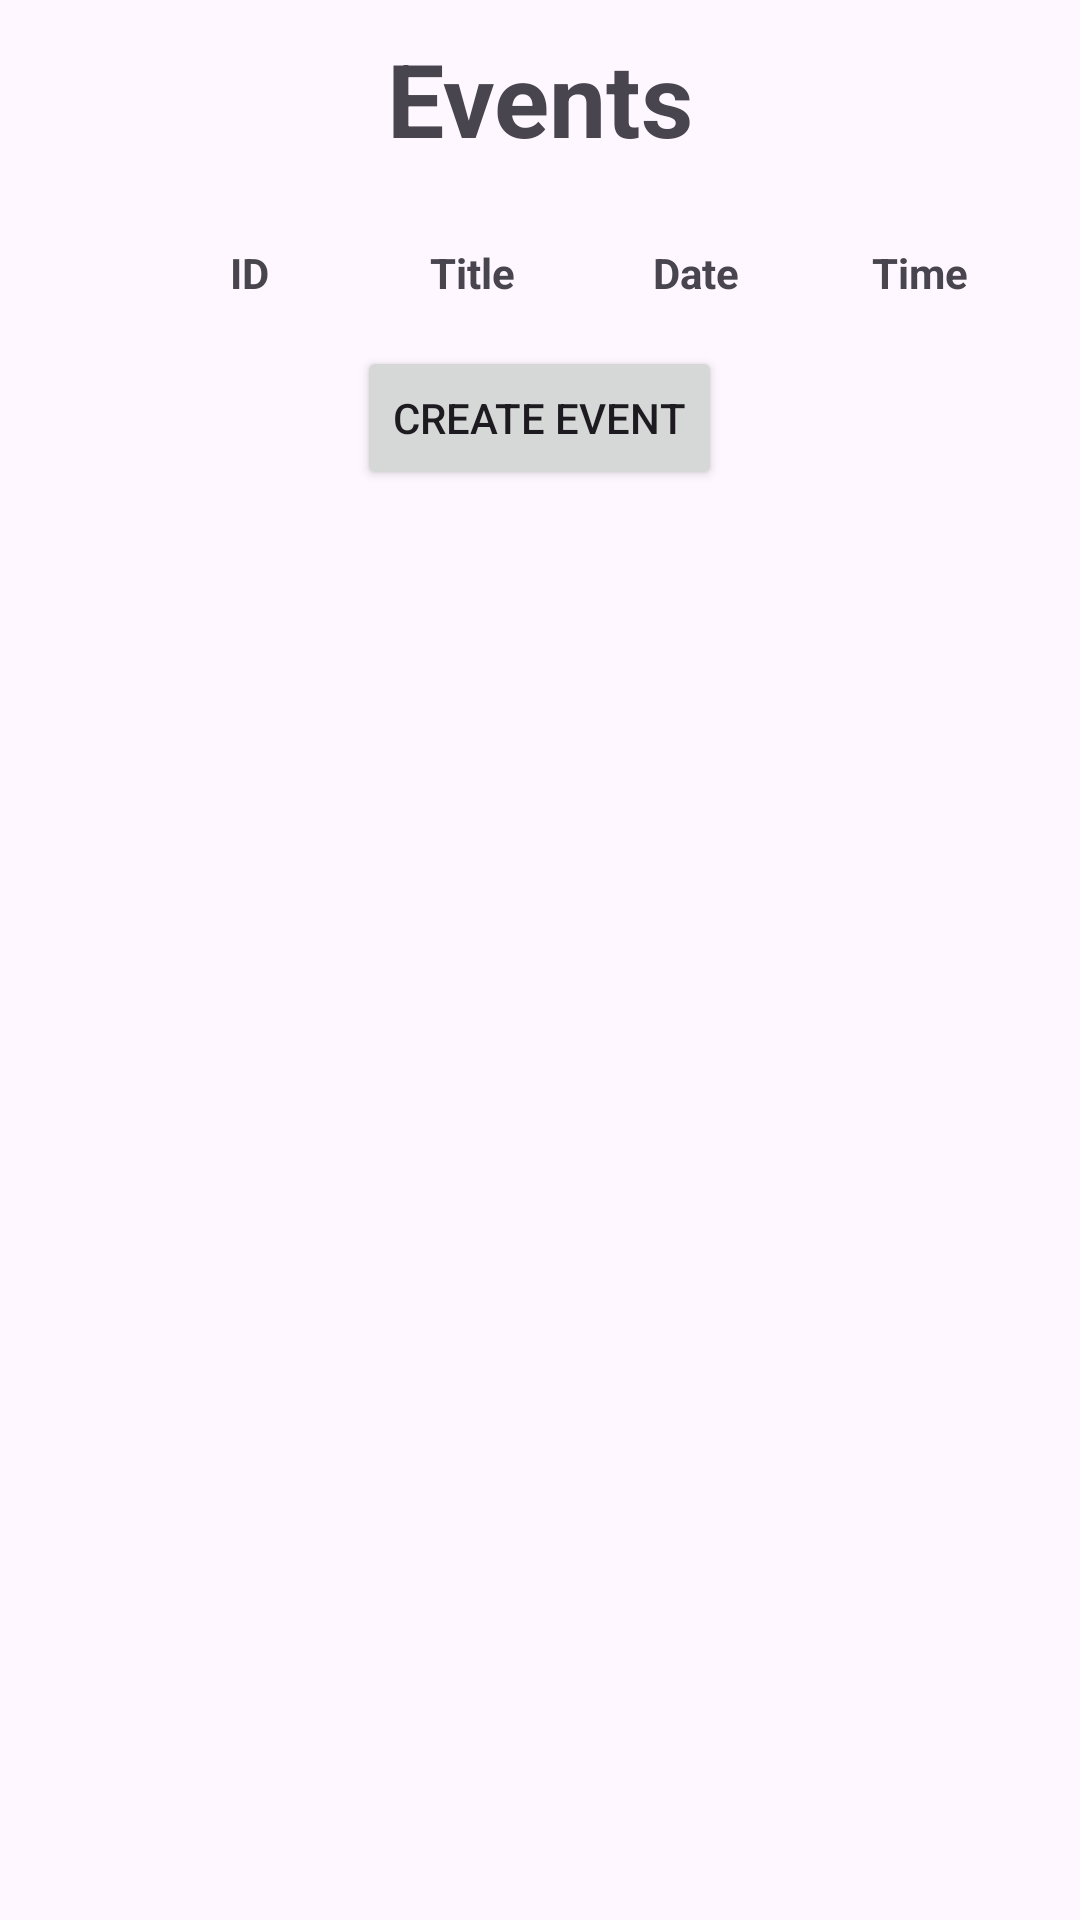

The Android layout XML behind this screen, and the referenced resources:
<!-- AndroidManifest.xml: application theme Theme.YouthConnect -->
<!-- res/layout/fragment_events.xml -->
<?xml version="1.0" encoding="utf-8"?>
<FrameLayout xmlns:android="http://schemas.android.com/apk/res/android"
    xmlns:tools="http://schemas.android.com/tools"
    android:layout_width="match_parent"
    android:layout_height="match_parent"
    tools:context=".EventsAdminFragment"
    >

    <LinearLayout
        android:layout_width="match_parent"
        android:layout_height="match_parent"
        android:orientation="vertical"
        >
        <TextView
            android:id="@+id/tvEvents"
            android:layout_width="match_parent"
            android:layout_height="wrap_content"
            android:text="@string/events"
            android:layout_margin="10dp"
            android:textAlignment="center"
            android:textSize="34sp"
            android:textStyle="bold"
            />

        <LinearLayout
            android:layout_width="match_parent"
            android:layout_height="50dp"
            android:orientation="horizontal"
            android:textAlignment="center"
            android:padding="16dp"
            >

            <TextView
                android:id="@+id/btnView"
                android:layout_width="20dp"
                android:layout_height="20dp"
                android:layout_marginRight="10dp"
                android:textAlignment="center"
                />

            <TextView
                android:id="@+id/tvEventId"
                android:layout_width="0dp"
                android:layout_height="wrap_content"
                android:layout_gravity="center"
                android:layout_weight="1"
                android:text="ID"
                android:textAlignment="center"
                android:textStyle="bold" />

            <TextView
                android:id="@+id/tvTitle"
                android:layout_width="0dp"
                android:layout_height="wrap_content"
                android:layout_weight="1"
                android:text="Title"
                android:textAlignment="center"
                android:layout_gravity="center"
                android:textStyle="bold"
                />

            <TextView
                android:id="@+id/tvDate"
                android:layout_width="0dp"
                android:layout_height="wrap_content"
                android:layout_weight="1"
                android:text="Date"
                android:textAlignment="center"
                android:layout_gravity="center"
                android:textStyle="bold"
                />

            <TextView
                android:id="@+id/tvTime"
                android:layout_width="0dp"
                android:layout_height="wrap_content"
                android:layout_weight="1"
                android:text="Time"
                android:textAlignment="center"
                android:layout_gravity="center"
                android:textStyle="bold"
                />

        </LinearLayout>

        <androidx.recyclerview.widget.RecyclerView
            android:id="@+id/rvEvent"
            android:layout_width="match_parent"
            android:layout_height="wrap_content" />

        <Button
            android:id="@+id/btnCreateEvent"
            android:layout_width="wrap_content"
            android:layout_height="wrap_content"
            android:layout_gravity="center"
            android:text="@string/create_event" />

    </LinearLayout>

</FrameLayout>
<!-- resources referenced by this layout -->
<resources>
  <string name="create_event">Create Event</string>
  <string name="events">Events</string>
  <style name="Theme.YouthConnect" parent="Base.Theme.YouthConnect" />
  <style name="Base.Theme.YouthConnect" parent="Theme.Material3.DayNight.NoActionBar">
          
          
      </style>
</resources>
